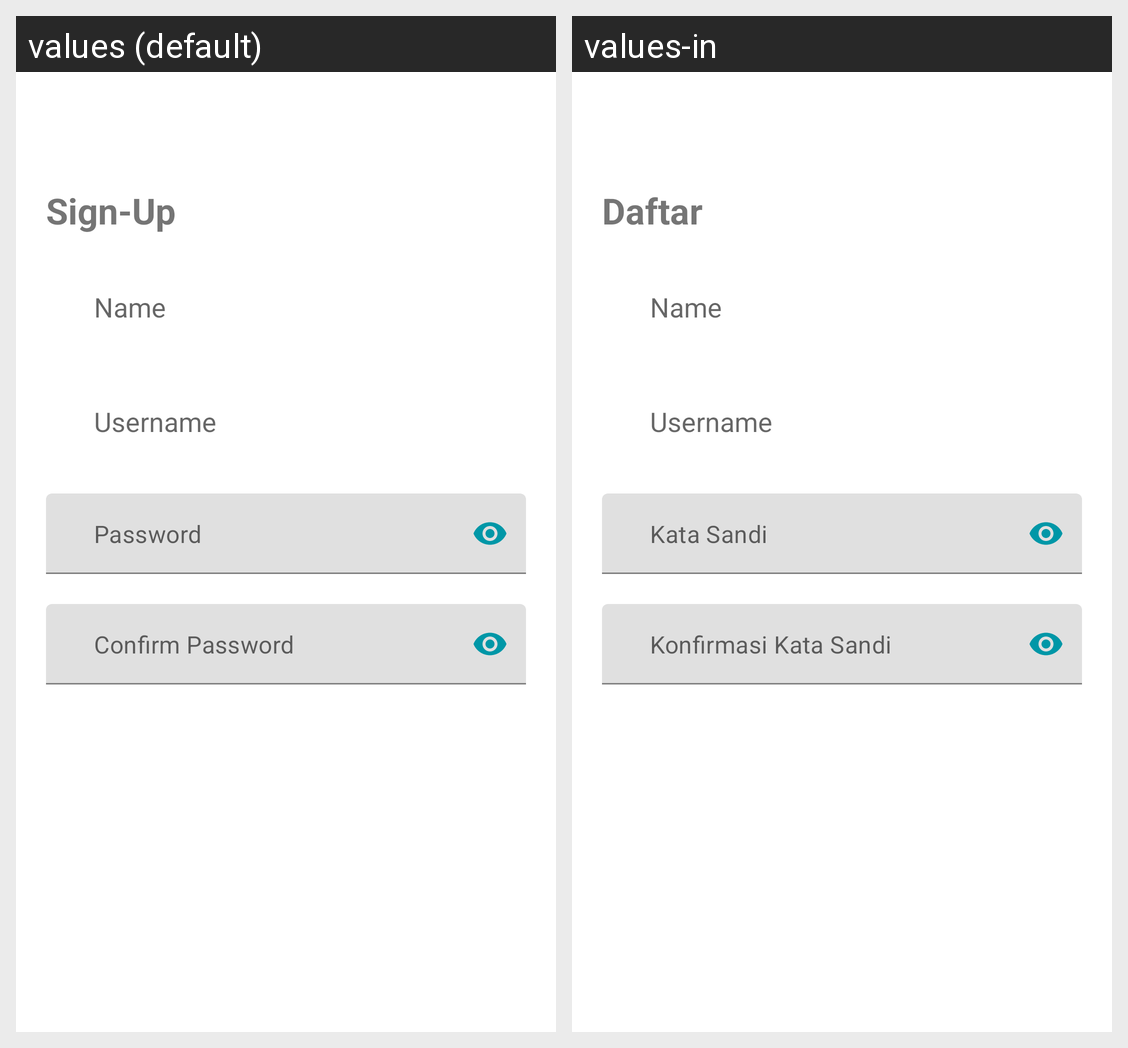

This grid shows one Android layout under two languages. Give, for every string resource on the screen, its name, the default text and each shown locale's text.
Android screen res/layout/activity_main.xml rendered under 2 locales, left to right: values (default), values-in. Device: Nexus 5 (rendered at 1080×1920; each locale shown at half size, 540×960, under a caption strip naming it); theme Theme.Ch2top5.
Strings drawn on this screen, with the default value and each locale's value (text and hints the layout hard-codes, and strings that could not be matched under every locale, appear in the picture but are not listed):

sign_up
  values: Sign-Up
  values-in: Daftar

password
  values: Password
  values-in: Kata Sandi

confirm_password
  values: Confirm Password
  values-in: Konfirmasi Kata Sandi
